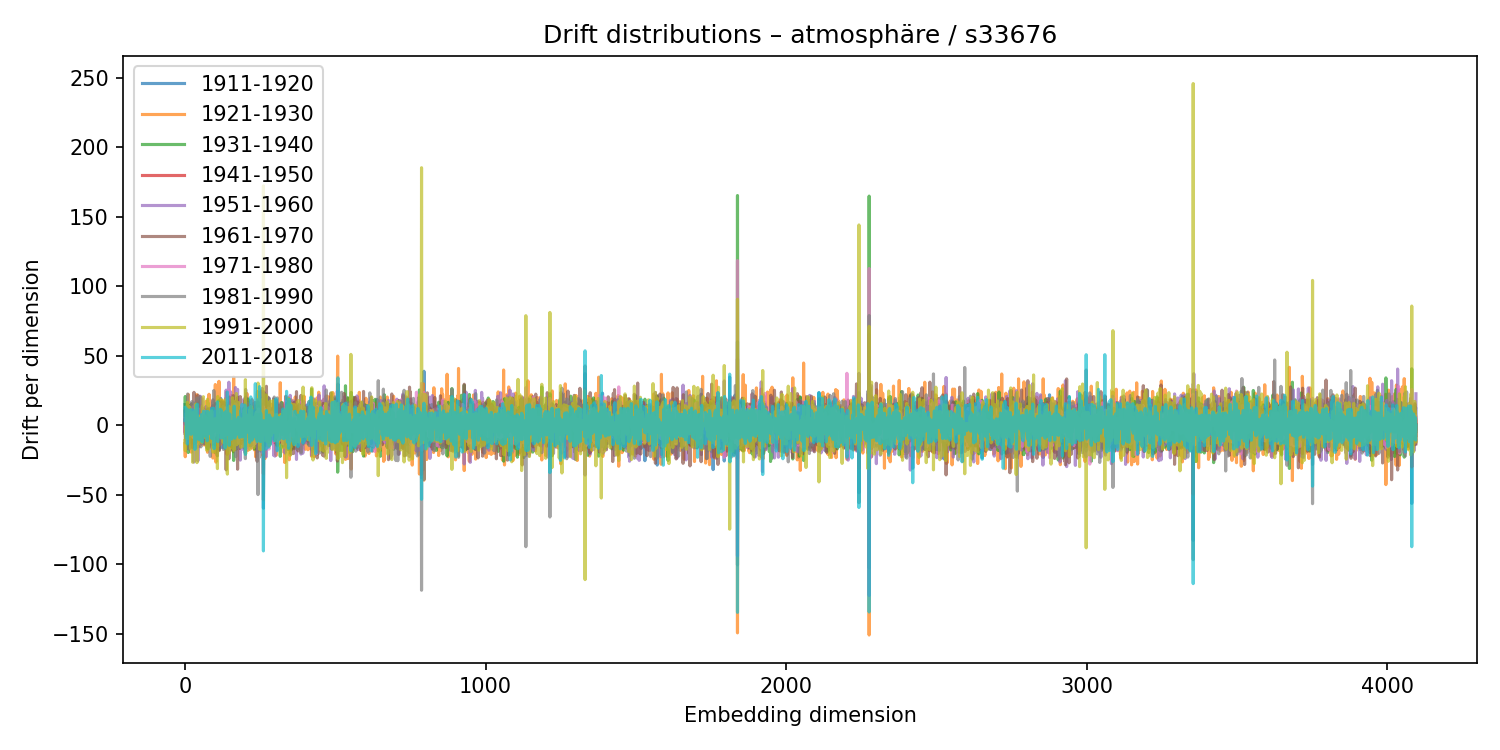

Data behind this chart, as committed beside it:
1911-1920, 1921-1930, 1931-1940, 1941-1950, 1951-1960, 1961-1970, 1971-1980, 1981-1990, 1991-2000, 2011-2018
14.97, -13.11, 1.6, 4.014, 2.978, -5.686, 4.516, 3.936, -10.94, 3.527
3.813, -22.55, 20.8, -5.27, -1.132, 11.31, -4.964, 1.758, -18.13, 13.21
-4.979, 5.96, 3.608, 5.173, -12.46, 2.013, -5.819, 8.217, -0.8384, 5.559
10.79, 4.555, -9.952, 1.644, -4.372, -1.079, 5.316, -5.182, -2.83, 3.731
0.9476, -0.8323, 3.133, 2.382, -4.737, 10.78, -2.523, -7.463, -7.52, 8.64
0.9138, 1.711, -11.1, -2.994, -1.626, 4.935, -2.804, 0.2242, 6.018, -8.894
-3.995, 2.88, 1.974, -3.26, -1.953, 6.42, -8.896, -1.846, 13.35, -8.173
0.4383, -2.419, -1.894, -1.728, -7.666, 12.01, -7.916, 2.149, 0.8372, 11.74
1.797, -1.995, 1.731, -0.3913, 6.581, -6.999, -9.122, 6.456, 16.6, -13.35
1.496, -16.67, 15.41, 3.905, 2.467, 2.827, -12.28, 22.61, -9.434, -6.669
-0.3436, -0.1029, -2.419, 2.12, -4.769, 6.919, -8.099, -4.824, 3.265, 5.836
-4.885, 22.29, -19.5, -1.427, 12.74, -9.08, -1.365, 3.998, -5.015, -0.1881
2.117, -5.894, -0.9782, 0.2445, 10.66, -5.301, -5.293, -0.6916, -1.67, 6.995
-3.031, 3.847, -0.7965, -4.89, 6.183, -8.926, 3.536, -17.24, 13.76, 8.41
-1.083, -2.864, 4.896, -2.628, 8.499, -4.502, -7.147, 3.457, -2.176, 10.57
-8.373, 3.291, 1.366, -0.7351, 9.575, -7.414, 2.37, -4.999, -7.322, 9.948
-8.455, 3.643, 4.196, -2.1, 4.287, -2.048, -4.68, -1.067, 12.66, -6.082
9.528, -2.003, 0.8274, -7.943, 13.38, -12.09, 2.742, 6.806, -8.646, 2.086
-4.538, 1.952, 3.115, -3.818, 0.1573, -1.436, -6.884, 10.08, 2.937, -3.108
-13.79, 7.407, 3.138, 1.917, -4.48, 3.745, 7.498, 4.5, -16.71, 11.33
-4.902, 10.15, -5.072, 1.549, -6.382, 2.751, 9.095, -8.122, -4.451, 9.135
1.29, -19.25, 15.39, -3.8, 3.329, 4.912, -2.1, 1.703, -0.3254, -6.359
5.85, -5.96, 3.14, -7.066, 1.756, 1.547, 3.869, 3.871, -3.582, -5.357
10.94, -1.163, -12.64, 4.312, -16.24, 15.71, -1.665, 17.17, -14, -1.003
-5.559, 5.185, -1.139, -0.2959, 6.475, -9.716, -5.227, 12.04, -1.482, -0.006165
3.107, -14.31, 5.292, 6.909, 6.795, -15.86, 0.9968, 14.95, -7.896, -1.896
-1.661, 9.265, -8.588, 0.1443, 12.38, -1.068, -8.46, 11.42, -26.54, 11.18
-2.535, -5.825, 8.344, -0.9428, 2.816, -8.552, 13.39, -3.233, -10.44, 2.11
4.804, 0.9316, -1.518, -5.147, -7.89, 8.848, 3.4, -6.627, 9.608, -4.943
2.605, 7.184, -7.974, -0.2254, -9.155, 7.843, -4.676, 2.48, -4.69, 10.43
8.202, -8.954, -0.7036, 2.72, -26.36, 23.78, 11.11, -5.047, -0.1867, 0.6966
5.973, 2.383, -7.071, 2.785, -9.318, 5.045, -4.277, 10.91, -2.585, -3.299
-3.594, 0.4034, -5.388, 5.321, -2.518, 2.008, -4.173, 16.05, -12.38, 5.397
8.027, 2.859, -12.75, 7.819, -9.968, -1.817, 11.41, 5.376, 3.285, -17.27
7.392, -2.085, 0.8189, -6.802, 0.8089, 6.969, -12.35, 7.667, 9.57, -7.118
3.678, -9.531, 3.896, 0.3582, -10.16, 7.964, -2.74, 4.397, 2.781, -6.498
9.196, -3.883, -0.4594, -0.1067, 0.8973, 1.085, -3.738, -7.231, 15.34, 1.354
7.851, -0.2933, -10.77, 7.688, -7.952, 4.8, 10.23, -12.61, 4.212, 5.835
-1.5, 4.585, 1.481, 3.145, 4.141, -11.26, 11.63, -8.73, -7.384, 14.36
-7.905, 22.13, -9.562, -4.598, 2.216, 6.527, -13.14, 9.226, -10.2, 6.658
-0.1337, -5.66, 7.107, 1.077, -6.422, 5.453, -8.754, 19.74, -26.75, 13.88
3.348, -15.63, 15.97, 1.209, -13.13, 7.7, 4.601, -11.21, -3.729, 15.24
-2.495, 9.428, -8.613, -6.709, 4.93, 2.46, -1.904, 0.2233, -3.451, 4.321
-4.177, -1.351, 7.909, 1.827, -25.51, 21.8, -1.417, 3.375, -0.2498, 1.702
-3.011, 7.102, -1.251, -3.256, -8.09, 12.82, -4.713, 6.976, -13.7, 4.671
5.357, 0.7755, -3.647, 0.002101, -8.35, 3.927, 11.91, -10.8, 6.766, -9.997
-13.62, -1.994, 15.53, -0.4355, -4.112, 0.7983, 6.348, -4.645, 0.5568, 5.113
-0.6433, -3.211, 5.31, 4.596, -4.85, 2.188, -2.081, -7.205, 3.124, 0.5863
6.818, -15.32, 16.4, -3.424, -5.522, 6.844, -6.873, -1.021, 6.625, -0.06088
-2.583, 3.213, 5.316, -4.493, 0.1448, -2.207, 4.642, -6.056, -3.667, 2.386
-2.016, 5.681, -6.356, 3.611, 8.594, -3.628, -8.347, 7.481, -0.6109, 2.461
18.58, -3.369, -8.715, -4.336, 20.98, -9.423, -10.42, 20.56, -7.202, -5.207
-0.5112, -10.86, 8.516, 3.483, -10.67, 8.201, 2.501, 8.71, -4.343, -8.651
1.568, -13.92, 19.43, 4.613, -8.722, 1.712, 5.541, -15.46, 5.484, 2.323
-1.172, -12.6, 11.22, 7.066, -12.63, 14.46, -0.8878, 1.679, 6.59, -11.07
13.09, 1.9, -6.651, -1.562, -13.03, 5.782, -1.951, 3.978, 1.585, 1.348
2.61, -8.952, 8.213, 1.259, -5.154, 3.597, 2.504, 4.118, -12.45, 7.932
0.729, 7.762, -6.429, -3.498, -3.29, -4.876, 19.64, -12.68, 4.245, -3.443
-1.195, -0.7199, 7.936, 0.03385, -3.249, 6.208, -5.491, -2.372, 13.53, -11.86
4.763, -2.201, -1.734, 5.851, 5.999, -7.952, 5.023, -3.501, 1.584, -5.086
... 4,036 more rows
